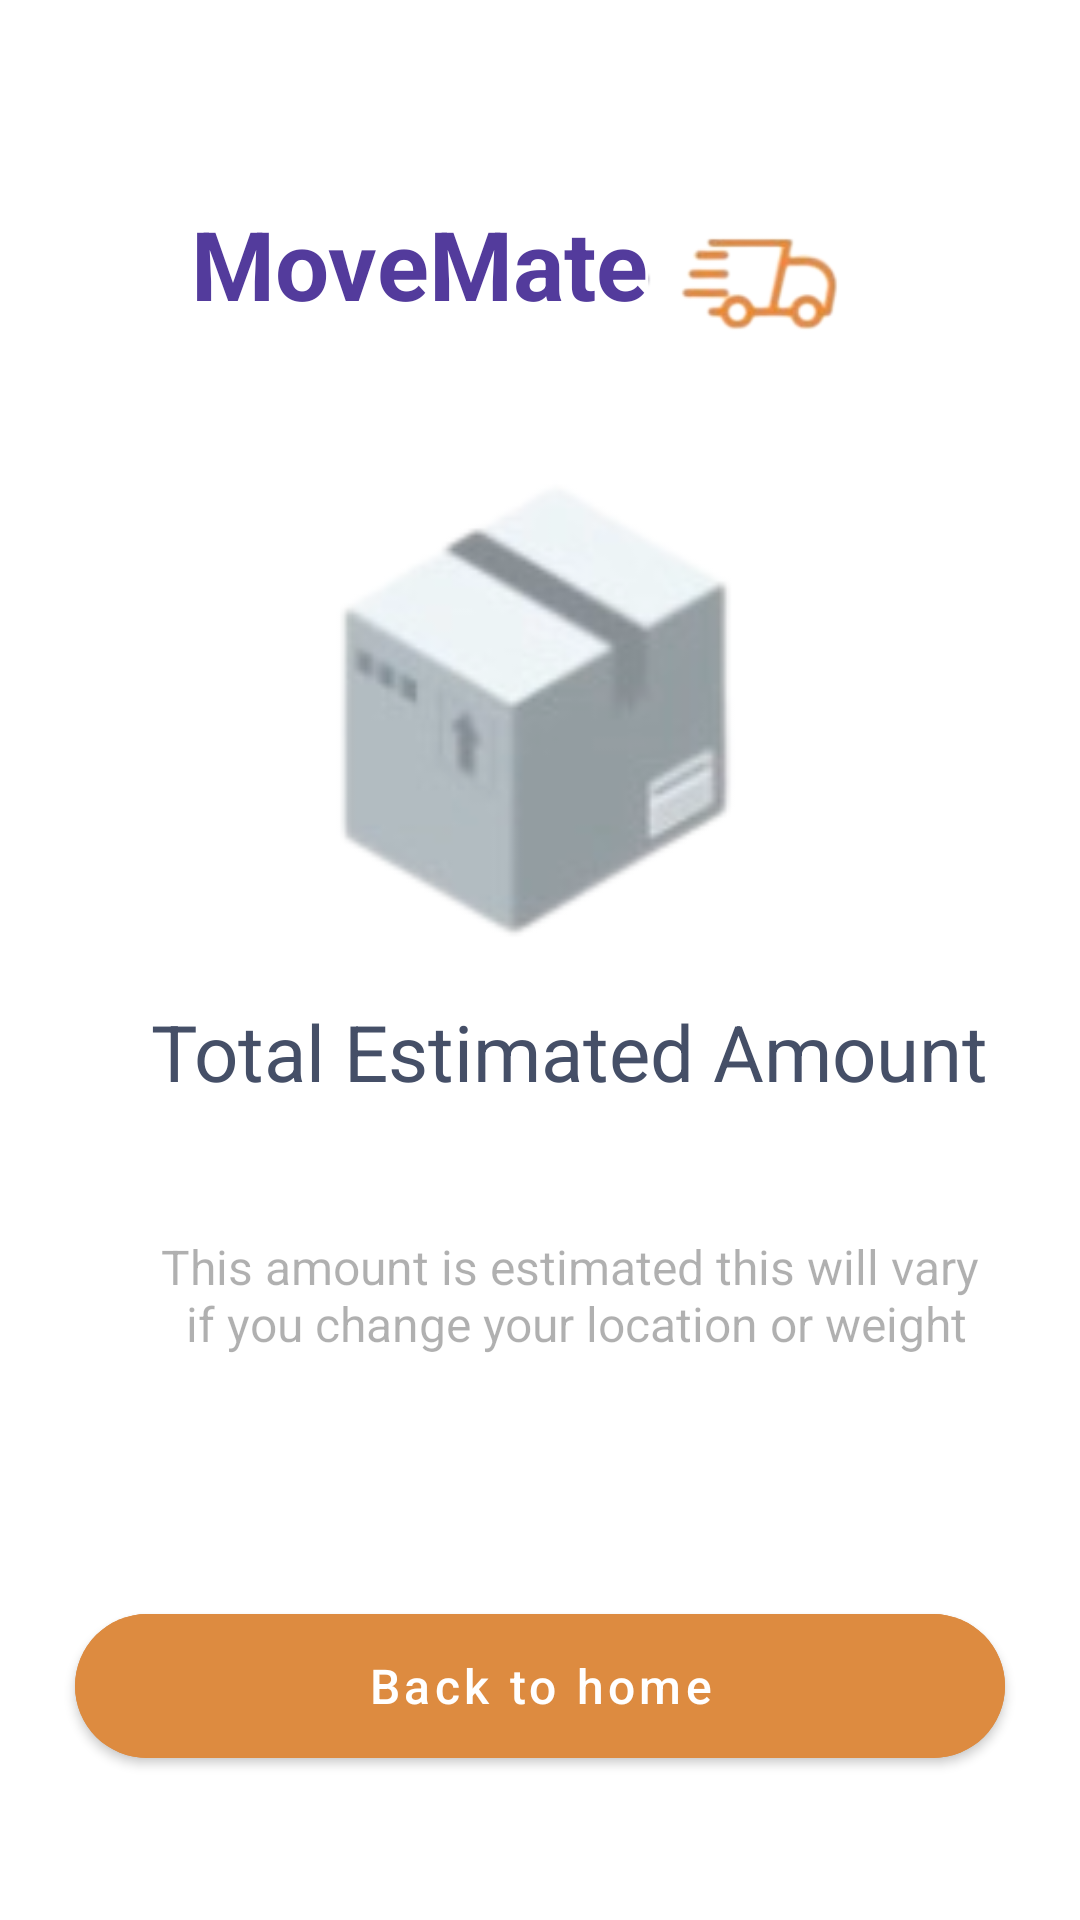

The Android layout XML behind this screen, and the referenced resources:
<!-- AndroidManifest.xml: application theme Theme.MoveMate -->
<!-- res/layout/activity_calculate.xml -->
<?xml version="1.0" encoding="utf-8"?>
<LinearLayout xmlns:android="http://schemas.android.com/apk/res/android"
    xmlns:app="http://schemas.android.com/apk/res-auto"
    xmlns:tools="http://schemas.android.com/tools"
    android:id="@+id/main"
    android:layout_width="match_parent"
    android:layout_height="match_parent"
    android:gravity="center"
    android:orientation="vertical"
    tools:context=".CalculateActivity">
    <LinearLayout
        android:id="@+id/movemate"
        android:layout_width="wrap_content"
        android:layout_height="wrap_content"
        android:orientation="horizontal">
        <TextView
            android:layout_width="match_parent"
            android:layout_height="wrap_content"
            android:text="MoveMate"
            android:textSize="32sp"
            android:textStyle="bold"
            android:layout_gravity="center"
            android:textAlignment="center"
            android:gravity="center"
            android:textColor="@color/primary_color"
            />
        <ImageView
            android:layout_width="80dp"
            android:layout_height="80dp"
            android:src="@drawable/move_icon"/>
    </LinearLayout>
    <ImageView
        android:id="@+id/image_parcel"
        android:layout_width="200dp"
        android:layout_height="200dp"
        android:src="@drawable/parcel_image"
        />
    <TextView
        android:id="@+id/estimate"
        android:layout_width="wrap_content"
        android:layout_height="wrap_content"
        android:text="Total Estimated Amount"
        android:textColor="@color/secondary_color"
        android:textSize="26sp"
        android:layout_marginStart="10dp"
        android:layout_marginVertical="5dp"
        />
    <TextView
        android:id="@+id/status"
        android:layout_width="wrap_content"
        android:layout_height="wrap_content"
        android:paddingVertical="3dp"
        android:paddingHorizontal="8dp"
        android:textSize="24sp"
        android:textColor="@color/progress_color"
        tools:text="$1459 USD"
        android:gravity="center"
        android:textAlignment="center"
        />
    <TextView
        android:id="@+id/message"
        android:layout_width="400dp"
        android:layout_height="wrap_content"
        android:text="@string/cost_estimate_message"
        android:textSize="16sp"
        android:layout_marginHorizontal="40dp"
        android:minLines="2"
        android:textAlignment="center"
        android:textColor="@color/gray"
        android:layout_marginStart="10dp"
        />
    <com.google.android.material.button.MaterialButton
        android:id="@+id/btn_home"
        android:layout_width="match_parent"
        android:layout_height="60dp"
        android:text="Back to home"
        android:textSize="16sp"
        android:textAllCaps="false"
        android:layout_marginTop="80dp"
        style="@style/CutosmButtonStyle"
        android:layout_marginHorizontal="25dp"
        />


</LinearLayout>
<!-- resources referenced by this layout -->
<resources>
  <color name="gray">#4F000000</color>
  <color name="primary_color">#533b9c</color>
  <color name="progress_color">#45c92b</color>
  <color name="secondary_color">#454f67</color>
  <!-- drawable move_icon: png bitmap (drawable, 7932 bytes) -->
  <!-- drawable parcel_image: png bitmap (drawable, 11830 bytes) -->
  <string name="cost_estimate_message">This amount is estimated this will vary\n if you change your location or weight</string>
  <style name="CutosmButtonStyle" parent="ShapeAppearanceOverlay.Material3.Button">
          <item name="cornerRadius">25dp</item>
          <item name="backgroundColor">@color/accent_color</item>
          <item name="android:textColor">@color/white</item>
          <item name="android:backgroundTint">@color/accent_color</item>
          <item name="android:paddingBottom">10dp</item>
          <item name="android:paddingTop">10dp</item>
      </style>
  <style name="Theme.MoveMate" parent="Theme.MaterialComponents.DayNight.NoActionBar">
          
          <item name="colorPrimary">@color/primary_color</item>
          <item name="colorPrimaryVariant">@color/primary_variant_color</item>
          <item name="colorOnPrimary">@color/white</item>
          
          <item name="colorSecondary">@color/teal_200</item>
          <item name="colorSecondaryVariant">@color/teal_700</item>
          <item name="colorOnSecondary">@color/color_on_secondary</item>
          
          <item name="android:statusBarColor">@color/primary_color</item>
  
          
      </style>
  <color name="accent_color">#dd8b40</color>
  <color name="white">#FFFFFFFF</color>
  <color name="primary_variant_color">#272f38</color>
  <color name="teal_200">#FF03DAC5</color>
  <color name="teal_700">#FF018786</color>
  <color name="color_on_secondary">#513a9a</color>
</resources>
